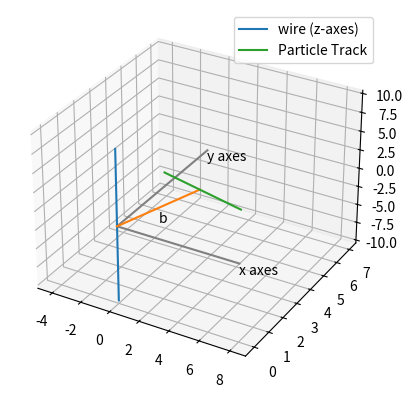

The script that saved this image:
import matplotlib.pyplot as plt
import numpy as np

ax = plt.figure().add_subplot(projection='3d')

# Prepare arrays x, y, z
t = np.linspace (-10, 10, 10000) 
v = 1
b = 4
theta = np.pi / 4   # 45 degrees
phi = np.pi / 3     # 90 degrees    
z = v * t * np.cos(theta)
x = b * np.cos(phi) + v * t * np.sin(theta) * np.sin(phi)
y = b * np.sin(phi) - v * t * np.sin(theta) * np.cos(phi)

# Plot axes
ax.plot(np.linspace(0, 8, 100), np.zeros(100), np.zeros(100), color="grey")
ax.plot(np.zeros(100), np.linspace(0, 6, 100), np.zeros(100), color="grey")
ax.plot(np.zeros(t.shape), np.zeros(t.shape), t, label='wire (z-axes)')
# Plot b
ax.plot(np.linspace(0, b * np.cos(phi), 100), np.linspace(0, b * np.sin(phi), 100), np.zeros(100))
# Plot particle track
ax.plot(x, y, z, label='Particle Track')
ax.legend()

ax.text(8, 0, -1.5, "x axes")
ax.text(0, 6, -1.5, "y axes")
ax.text(b * np.cos(phi) / 2, b * np.sin(phi) / 2, -2, "b")

plt.show()
